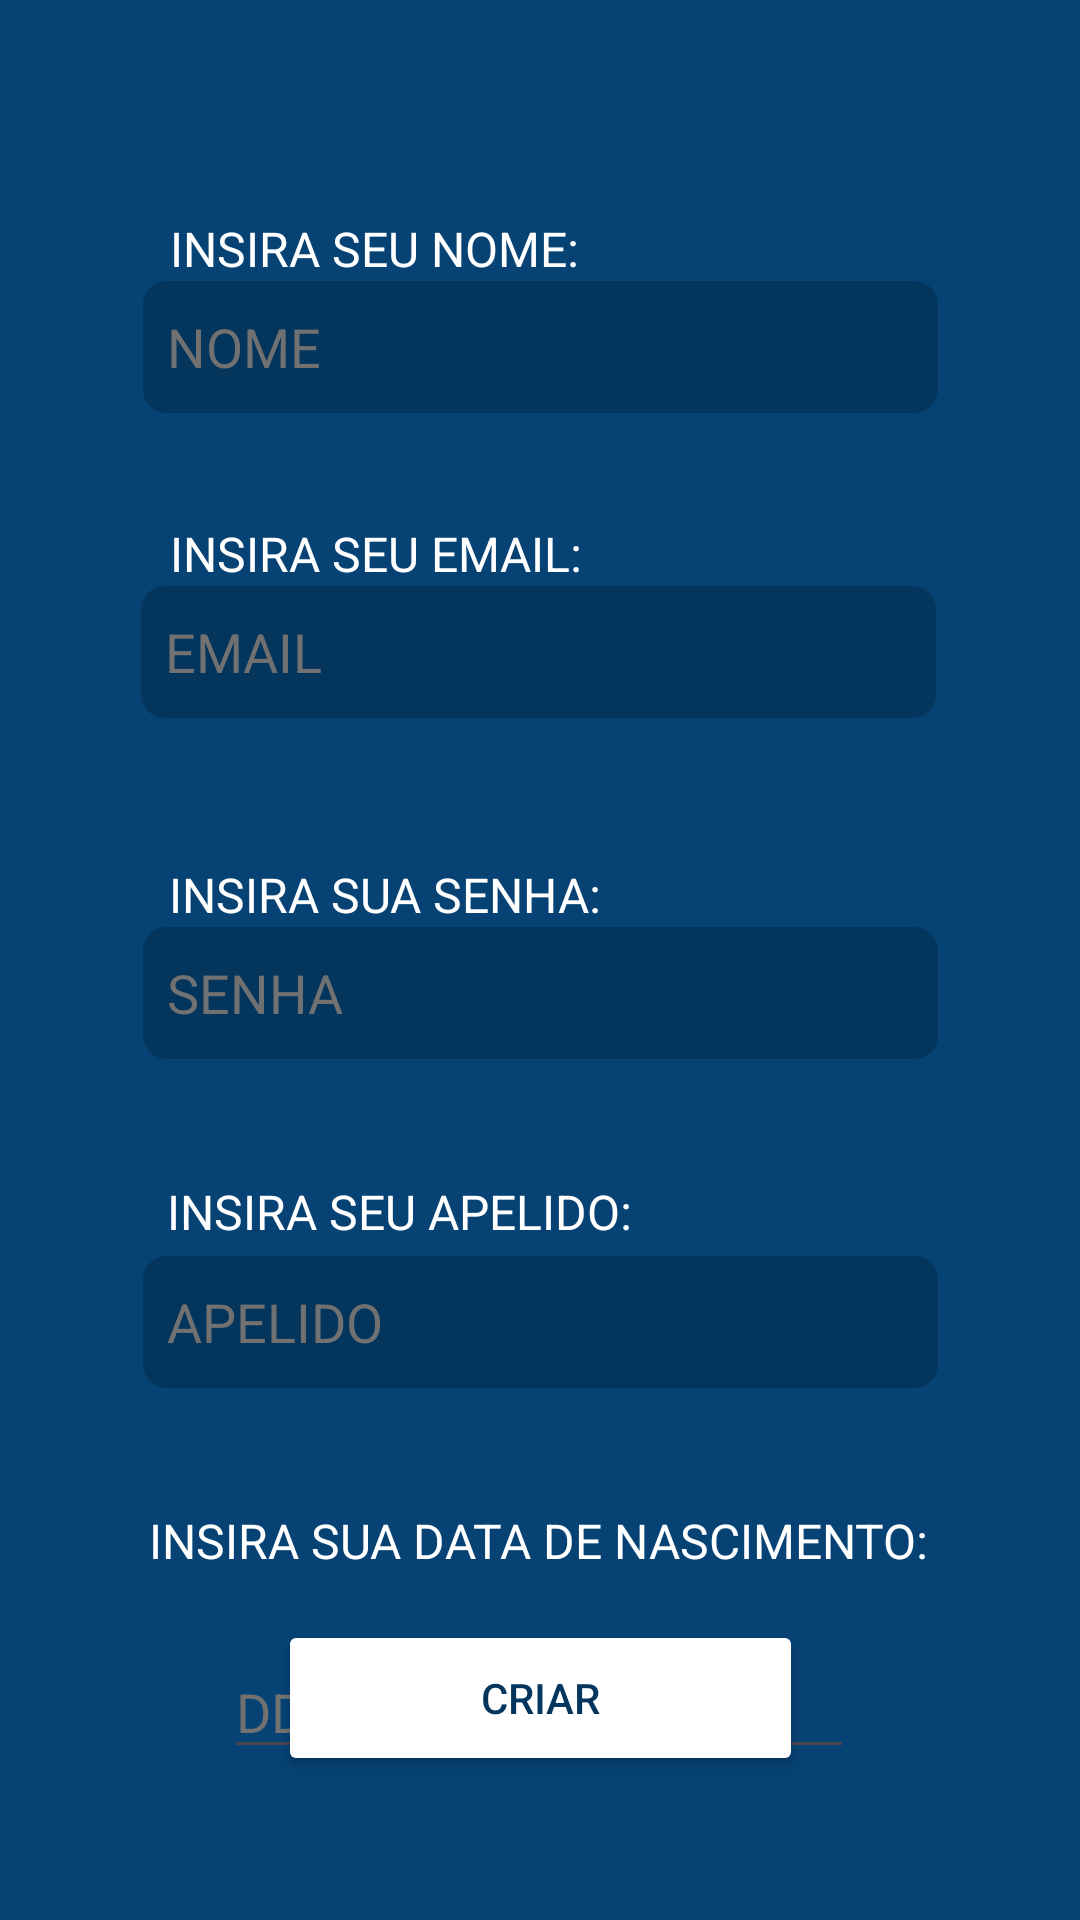

Here is an Android app screen rendered from its layout file. Give the layout XML and the strings, colors and styles it references.
<!-- AndroidManifest.xml: application theme Theme.Delfis -->
<!-- res/layout/activity_register.xml -->
<?xml version="1.0" encoding="utf-8"?>
<androidx.constraintlayout.widget.ConstraintLayout xmlns:android="http://schemas.android.com/apk/res/android"
    xmlns:app="http://schemas.android.com/apk/res-auto"
    xmlns:tools="http://schemas.android.com/tools"
    android:layout_width="match_parent"
    android:layout_height="match_parent"
    android:background="#064273">

    <Button
        android:id="@+id/btAtualizar"
        android:layout_width="175dp"
        android:layout_height="52dp"
        android:layout_marginBottom="48dp"
        android:backgroundTint="#FFFFFF"
        android:text="CRIAR"
        android:textColor="#03355D"
        app:layout_constraintBottom_toBottomOf="parent"
        app:layout_constraintEnd_toEndOf="parent"
        app:layout_constraintStart_toStartOf="parent" />

    <EditText
        android:id="@+id/editTextNome"
        android:layout_width="265dp"
        android:layout_height="44dp"
        android:background="@drawable/rounded_edittext"
        android:ems="10"
        android:hint="NOME"
        android:inputType="text"
        android:padding="8dp"
        android:textColor="#FFFFFF"
        android:textColorHint="#717171"
        app:layout_constraintEnd_toEndOf="parent"
        app:layout_constraintStart_toStartOf="parent"
        app:layout_constraintTop_toBottomOf="@+id/textMoedas" />

    <EditText
        android:id="@+id/editTextEmail"
        android:layout_width="265dp"
        android:layout_height="44dp"
        android:background="@drawable/rounded_edittext"
        android:hint="EMAIL"
        android:inputType="textEmailAddress"
        android:padding="8dp"
        android:textColor="#FFFFFF"
        android:textColorHint="#717171"
        app:layout_constraintEnd_toEndOf="parent"
        app:layout_constraintHorizontal_bias="0.493"
        app:layout_constraintStart_toStartOf="parent"
        app:layout_constraintTop_toBottomOf="@+id/textMoedas1" />

    <EditText
        android:id="@+id/editTextSenha"
        android:layout_width="265dp"
        android:layout_height="44dp"
        android:background="@drawable/rounded_edittext"
        android:ems="10"
        android:hint="SENHA"
        android:inputType="textPassword"
        android:padding="8dp"
        android:textColor="#FFFFFF"
        android:textColorHint="#717171"
        app:layout_constraintEnd_toEndOf="parent"
        app:layout_constraintStart_toStartOf="parent"
        app:layout_constraintTop_toBottomOf="@+id/textMoedas2" />

    <EditText
        android:id="@+id/editTextUsername"
        android:layout_width="265dp"
        android:layout_height="44dp"
        android:layout_marginTop="4dp"
        android:background="@drawable/rounded_edittext"
        android:ems="10"
        android:hint="APELIDO"
        android:inputType="text"
        android:padding="8dp"
        android:textColor="#FFFFFF"
        android:textColorHint="#717171"
        app:layout_constraintEnd_toEndOf="parent"
        app:layout_constraintStart_toStartOf="parent"
        app:layout_constraintTop_toBottomOf="@+id/textMoedas3" />

    <EditText
        android:id="@+id/editTextData"
        android:layout_width="wrap_content"
        android:layout_height="wrap_content"
        android:layout_marginTop="24dp"
        android:ems="10"
        android:hint="DD/MM/AAAA"
        android:inputType="date"
        android:textColor="#FFFFFF"
        android:textColorHint="#717171"
        app:layout_constraintEnd_toEndOf="parent"
        app:layout_constraintHorizontal_bias="0.497"
        app:layout_constraintStart_toStartOf="parent"
        app:layout_constraintTop_toBottomOf="@+id/textMoedas4" />

    <TextView
        android:id="@+id/textMoedas"
        android:layout_width="wrap_content"
        android:layout_height="wrap_content"
        android:layout_marginTop="72dp"
        android:text="INSIRA SEU NOME:"
        android:textColor="@color/white"
        android:textSize="16dp"
        app:layout_constraintEnd_toEndOf="parent"
        app:layout_constraintHorizontal_bias="0.254"
        app:layout_constraintStart_toStartOf="parent"
        app:layout_constraintTop_toTopOf="parent" />

    <TextView
        android:id="@+id/textMoedas1"
        android:layout_width="wrap_content"
        android:layout_height="wrap_content"
        android:layout_marginTop="36dp"
        android:text="INSIRA SEU EMAIL:"
        android:textColor="@color/white"
        android:textSize="16dp"
        app:layout_constraintEnd_toEndOf="parent"
        app:layout_constraintHorizontal_bias="0.255"
        app:layout_constraintStart_toStartOf="parent"
        app:layout_constraintTop_toBottomOf="@+id/editTextNome" />

    <TextView
        android:id="@+id/textMoedas2"
        android:layout_width="wrap_content"
        android:layout_height="wrap_content"
        android:layout_marginTop="48dp"
        android:text="INSIRA SUA SENHA:"
        android:textColor="@color/white"
        android:textSize="16dp"
        app:layout_constraintEnd_toEndOf="parent"
        app:layout_constraintHorizontal_bias="0.261"
        app:layout_constraintStart_toStartOf="parent"
        app:layout_constraintTop_toBottomOf="@+id/editTextEmail" />

    <TextView
        android:id="@+id/textMoedas3"
        android:layout_width="wrap_content"
        android:layout_height="wrap_content"
        android:layout_marginTop="40dp"
        android:text="INSIRA SEU APELIDO:"
        android:textColor="@color/white"
        android:textSize="16dp"
        app:layout_constraintEnd_toEndOf="parent"
        app:layout_constraintHorizontal_bias="0.272"
        app:layout_constraintStart_toStartOf="parent"
        app:layout_constraintTop_toBottomOf="@+id/editTextSenha" />

    <TextView
        android:id="@+id/textMoedas4"
        android:layout_width="wrap_content"
        android:layout_height="wrap_content"
        android:layout_marginTop="40dp"
        android:text="INSIRA SUA DATA DE NASCIMENTO:"
        android:textColor="@color/white"
        android:textSize="16dp"
        app:layout_constraintEnd_toEndOf="parent"
        app:layout_constraintHorizontal_bias="0.496"
        app:layout_constraintStart_toStartOf="parent"
        app:layout_constraintTop_toBottomOf="@+id/editTextUsername" />

</androidx.constraintlayout.widget.ConstraintLayout>
<!-- resources referenced by this layout -->
<resources>
  <color name="white">#FFFFFFFF</color>
  <!-- drawable rounded_edittext (drawable) -->
  <?xml version="1.0" encoding="utf-8"?>
  <shape xmlns:android="http://schemas.android.com/apk/res/android">
      <solid android:color="#03355D" />
      <corners android:radius="8dp" />
  </shape>
  <style name="Theme.Delfis" parent="Base.Theme.Delfis" />
  <style name="Base.Theme.Delfis" parent="Theme.Material3.Light.NoActionBar">
          <item name="android:statusBarColor">@color/delfisBar</item>
          
          
      </style>
  <color name="delfisBar">#064273</color>
</resources>
